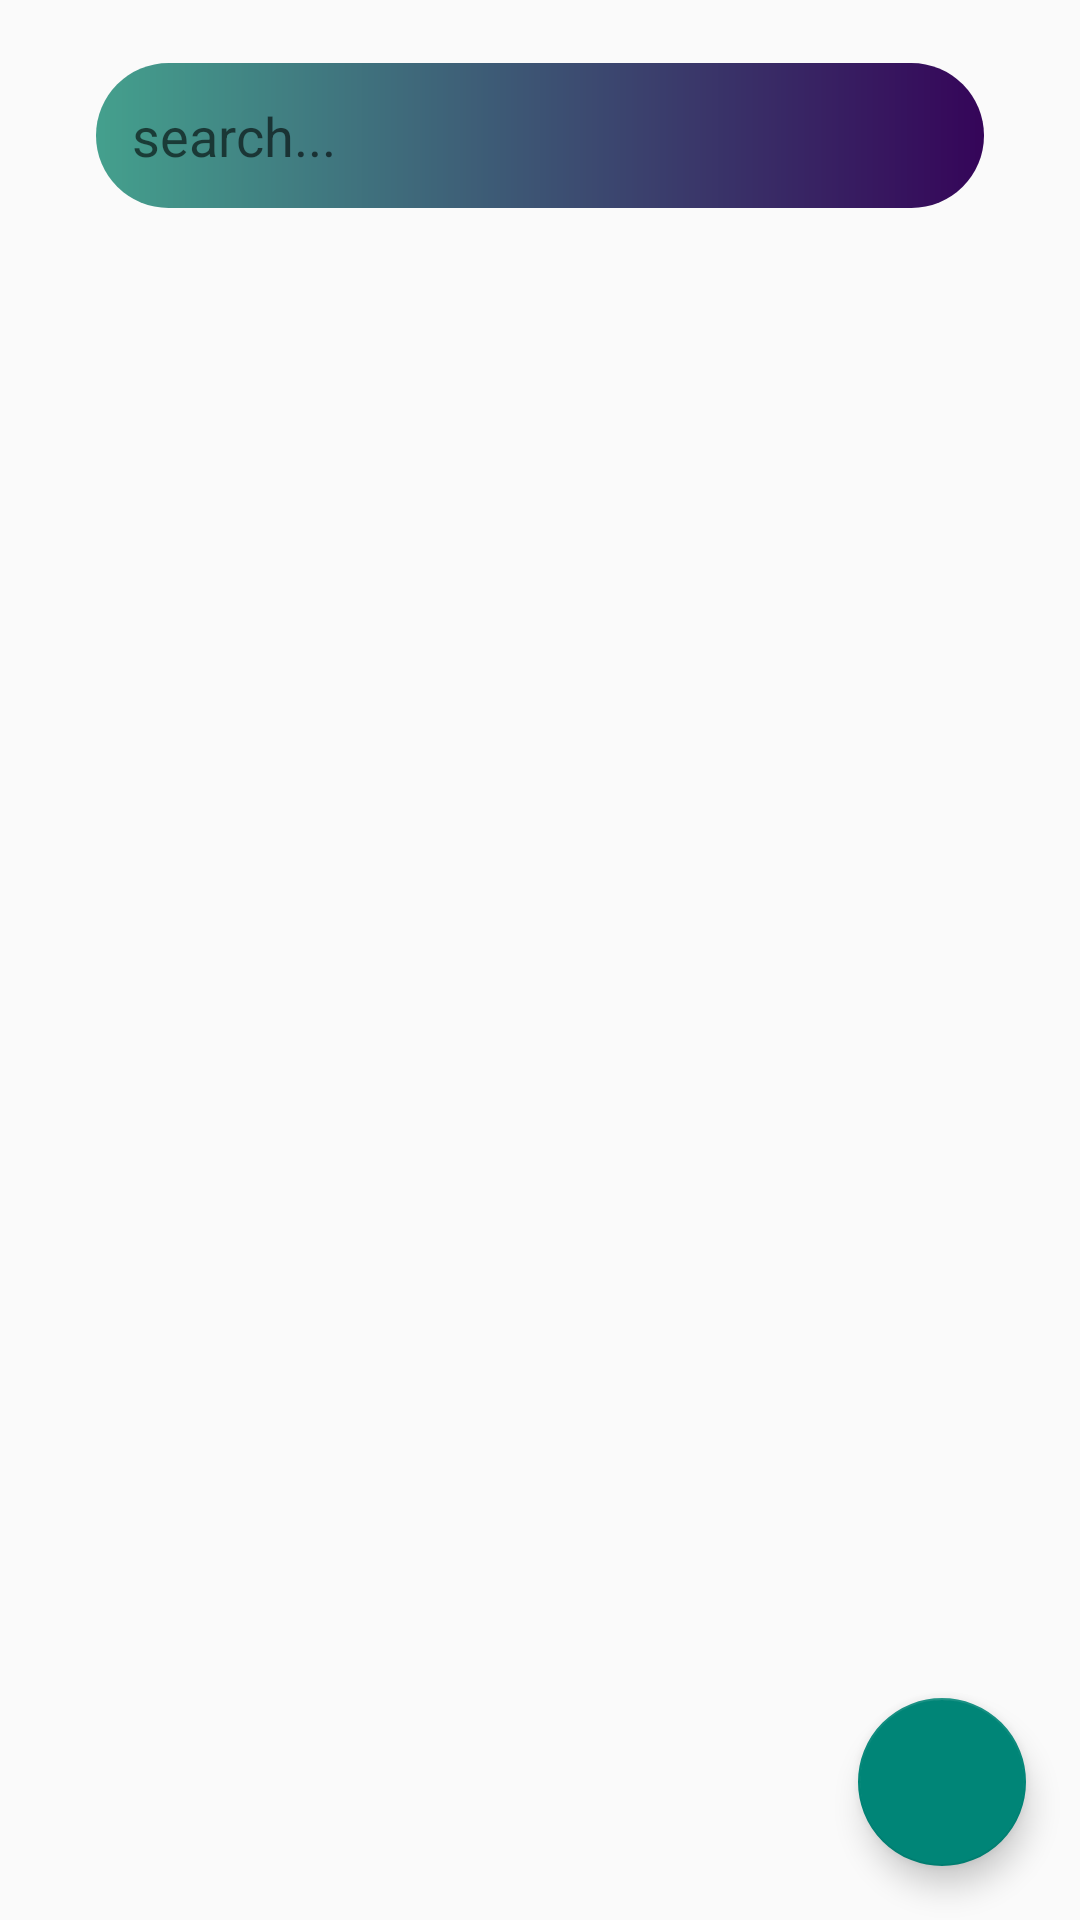

Layout XML and referenced resources for this Android screen:
<!-- AndroidManifest.xml: application theme Theme.Android2 -->
<!-- res/layout/fragment_home.xml -->
<?xml version="1.0" encoding="utf-8"?>
<androidx.constraintlayout.widget.ConstraintLayout xmlns:android="http://schemas.android.com/apk/res/android"
    xmlns:app="http://schemas.android.com/apk/res-auto"
    xmlns:tools="http://schemas.android.com/tools"
    android:layout_width="match_parent"
    android:layout_height="match_parent"
    android:background="@drawable/bestone"
    tools:context=".ui.home.HomeFragment">

    <EditText
        android:id="@+id/search"
        android:layout_width="match_parent"

        android:layout_height="wrap_content"
        android:layout_margin="32dp"
        android:background="@drawable/grad"
        android:hint="search..."
        android:minHeight="48dp"
        android:padding="12dp"
        app:layout_constraintBottom_toTopOf="@+id/recyclerView"
        app:layout_constraintTop_toTopOf="parent"
        tools:layout_editor_absoluteX="32dp" />

    <androidx.recyclerview.widget.RecyclerView
        android:id="@+id/recyclerView"
        android:layout_marginTop="90dp"
        android:layout_width="match_parent"
        tools:listitem="@layout/item_news_rv"
        app:layoutManager="androidx.recyclerview.widget.LinearLayoutManager"
        android:layout_height="match_parent"/>

    <com.google.android.material.floatingactionbutton.FloatingActionButton
        android:id="@+id/FloatBtn"
        android:layout_width="wrap_content"
        android:layout_height="wrap_content"
        android:layout_margin="18dp"
        android:src="@drawable/ic_baseline_add_24"
        app:layout_constraintBottom_toBottomOf="parent"
        app:layout_constraintEnd_toEndOf="parent"
        tools:ignore="SpeakableTextPresentCheck" />


</androidx.constraintlayout.widget.ConstraintLayout>
<!-- res/layout/item_news_rv.xml (included above) -->
<?xml version="1.0" encoding="utf-8"?>
<androidx.constraintlayout.widget.ConstraintLayout xmlns:android="http://schemas.android.com/apk/res/android"
    android:layout_width="match_parent"
    android:layout_height="wrap_content"
    android:padding="12dp"
    android:layout_margin="15dp"
    android:background="#2979FF"
    xmlns:app="http://schemas.android.com/apk/res-auto">

    <TextView
        android:id="@+id/newsTitle"
        app:layout_constraintTop_toTopOf="parent"
        app:layout_constraintStart_toStartOf="parent"
        android:layout_width="wrap_content"
        android:text="News"
        android:padding="16dp"
        android:textColor="#1DE9B6"
        android:layout_marginStart="20dp"
        android:textSize="16sp"
        android:layout_height="wrap_content"/>

    <TextView
        android:id="@+id/textTime"
        app:layout_constraintTop_toBottomOf="@+id/newsTitle"
        app:layout_constraintEnd_toEndOf="parent"
        android:layout_marginEnd="100dp"
        android:layout_width="wrap_content"
        android:text="time,"
        android:textColor="#1DE9B6"
        android:textSize="12sp"
        android:layout_height="wrap_content"/>

    <TextView
        android:id="@+id/textDate"
        app:layout_constraintTop_toBottomOf="@+id/newsTitle"
        app:layout_constraintStart_toEndOf="@+id/textTime"
        android:layout_marginEnd="60dp"
        android:layout_width="wrap_content"
        android:text="date"
        android:textColor="#1DE9B6"
        android:layout_marginStart="10dp"
        android:textSize="12sp"
        android:layout_height="wrap_content"/>


</androidx.constraintlayout.widget.ConstraintLayout>
<!-- resources referenced by this layout -->
<resources>
  <!-- drawable grad (drawable) -->
  <?xml version="1.0" encoding="utf-8"?>
  <shape xmlns:android="http://schemas.android.com/apk/res/android">
      <corners android:radius="36dp"/>
      <gradient android:startColor="#44A08D"
          android:endColor="#350559"/>
  </shape>
  <style name="Theme.Android2" parent="Theme.MaterialComponents.DayNight.DarkActionBar.Bridge">
          
          <item name="colorPrimary">@color/purple_500</item>
          <item name="colorPrimaryVariant">@color/purple_700</item>
          <item name="colorOnPrimary">@color/white</item>
          
          <item name="colorSecondary">@color/teal_200</item>
          <item name="colorSecondaryVariant">@color/teal_700</item>
          <item name="colorOnSecondary">@color/black</item>
          
          <item name="android:statusBarColor" tools:targetApi="l">?attr/colorPrimaryVariant</item>
          
      </style>
  <color name="purple_500">#FF6200EE</color>
  <color name="purple_700">#FF3700B3</color>
  <color name="white">#FFFFFFFF</color>
  <color name="teal_200">#FF03DAC5</color>
  <color name="teal_700">#FF018786</color>
  <color name="black">#FF000000</color>
</resources>
